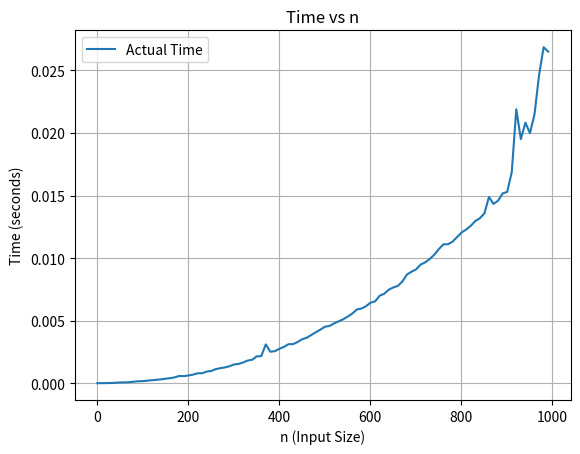

Write the Python code that produced this figure.
import time
import matplotlib.pyplot as plt
import numpy as np

# Define the original function
def f(n):
    x = 1
    for i in range(1, n+1):
        for j in range(1, n+1):
            x += 1

# Test for various n values
n_values = list(range(1, 1001, 10))  # Vary n from 1 to 1000 with step of 10
times = []

# Measure time taken for each n
for n in n_values:
    start_time = time.time()
    f(n)
    end_time = time.time()
    times.append(end_time - start_time)

# Plot time vs n
plt.plot(n_values, times, label="Actual Time")
plt.xlabel('n (Input Size)')
plt.ylabel('Time (seconds)')
plt.title('Time vs n')
plt.legend()
plt.grid(True)
plt.show()
